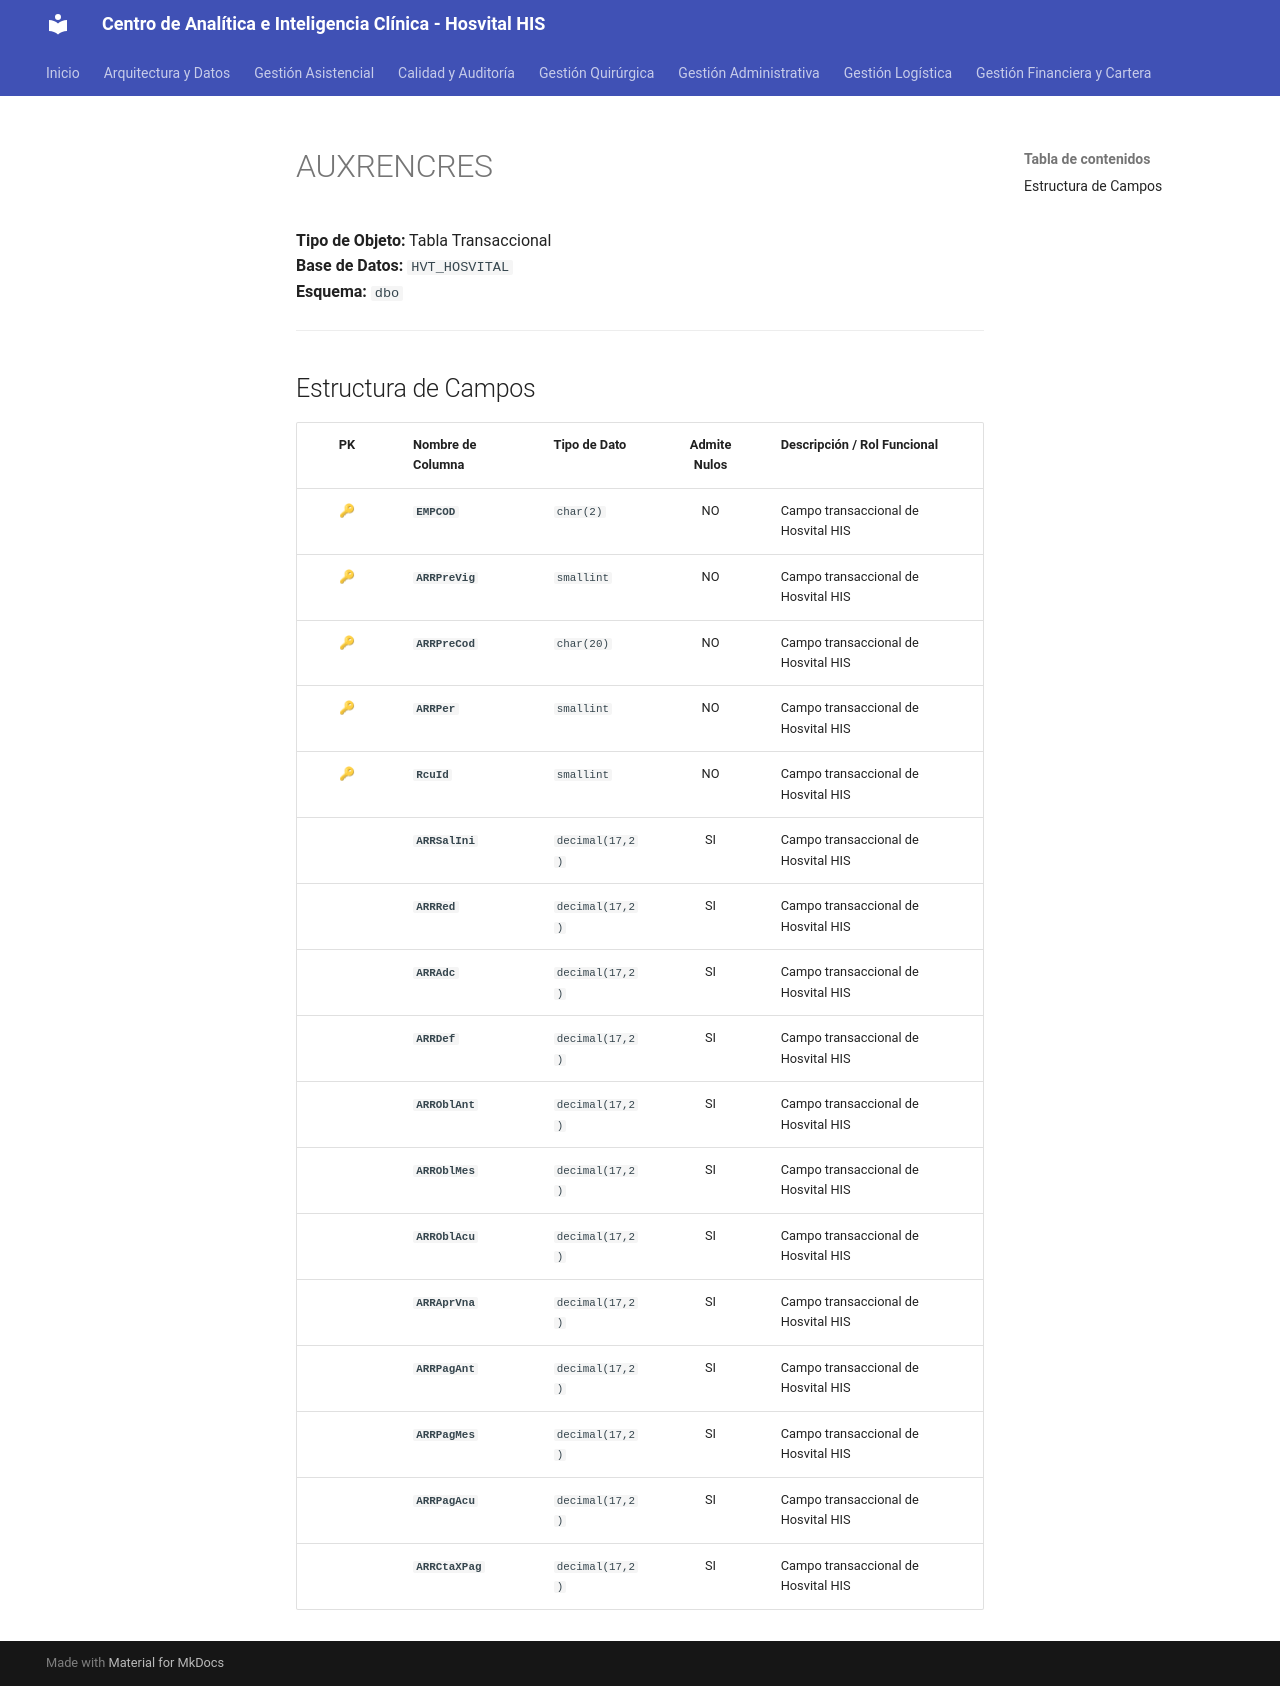

repository: SoporteSaludtech/superset-docs · page: diccionario-general/AUXRENCRES/index.html · generator: mkdocs

# AUXRENCRES

**Tipo de Objeto:** Tabla Transaccional  
**Base de Datos:** `HVT_HOSVITAL`  
**Esquema:** `dbo`

---

## Estructura de Campos

| PK | Nombre de Columna | Tipo de Dato | Admite Nulos | Descripción / Rol Funcional |
| :-: | :--- | :--- | :-: | :--- |
| 🔑 | **`EMPCOD`** | `char(2)` | NO | Campo transaccional de Hosvital HIS |
| 🔑 | **`ARRPreVig`** | `smallint` | NO | Campo transaccional de Hosvital HIS |
| 🔑 | **`ARRPreCod`** | `char(20)` | NO | Campo transaccional de Hosvital HIS |
| 🔑 | **`ARRPer`** | `smallint` | NO | Campo transaccional de Hosvital HIS |
| 🔑 | **`RcuId`** | `smallint` | NO | Campo transaccional de Hosvital HIS |
|  | **`ARRSalIni`** | `decimal(17,2)` | SI | Campo transaccional de Hosvital HIS |
|  | **`ARRRed`** | `decimal(17,2)` | SI | Campo transaccional de Hosvital HIS |
|  | **`ARRAdc`** | `decimal(17,2)` | SI | Campo transaccional de Hosvital HIS |
|  | **`ARRDef`** | `decimal(17,2)` | SI | Campo transaccional de Hosvital HIS |
|  | **`ARROblAnt`** | `decimal(17,2)` | SI | Campo transaccional de Hosvital HIS |
|  | **`ARROblMes`** | `decimal(17,2)` | SI | Campo transaccional de Hosvital HIS |
|  | **`ARROblAcu`** | `decimal(17,2)` | SI | Campo transaccional de Hosvital HIS |
|  | **`ARRAprVna`** | `decimal(17,2)` | SI | Campo transaccional de Hosvital HIS |
|  | **`ARRPagAnt`** | `decimal(17,2)` | SI | Campo transaccional de Hosvital HIS |
|  | **`ARRPagMes`** | `decimal(17,2)` | SI | Campo transaccional de Hosvital HIS |
|  | **`ARRPagAcu`** | `decimal(17,2)` | SI | Campo transaccional de Hosvital HIS |
|  | **`ARRCtaXPag`** | `decimal(17,2)` | SI | Campo transaccional de Hosvital HIS |
